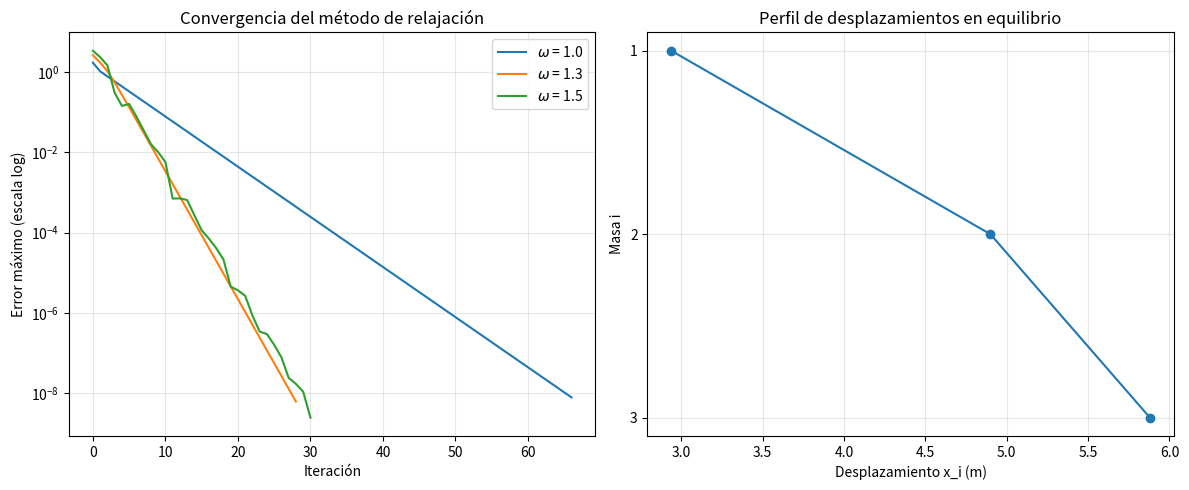

Reproduce this figure in Python.
"""
Metodo de relajacion (Gauss-Seidel / SOR) para un sistema de N variables:
cadena de N masas colgando en serie, conectadas por resortes.

Formula de relajacion para cada masa i (deducida minimizando la energia
potencial del sistema):

    x_i = (k_i * x_(i-1) + k_(i+1) * x_(i+1) + m_i * g) / (k_i + k_(i+1))

con x_0 = 0 (techo fijo) y k_(N+1) = 0 (extremo libre, ultima masa).
"""

import numpy as np
import matplotlib.pyplot as plt

g = 9.8

# ---------------------------------------------------------
# 1. Parametros fisicos del sistema (N=3 masas, pero el codigo
#    funciona para cualquier N con solo cambiar estas listas)
# ---------------------------------------------------------
m = np.array([1.0, 1.0, 1.0])          # masas [kg]
k = np.array([10.0, 10.0, 10.0])       # constantes de resorte [N/m]
N = len(m)

# ---------------------------------------------------------
# 2. Metodo de relajacion (SOR)
# ---------------------------------------------------------
def resolver_cadena(m, k, omega=1.0, tol=1e-8, max_iter=1000):
    N = len(m)
    x = np.zeros(N)
    errores = []

    for it in range(max_iter):
        x_anterior = x.copy()

        for i in range(N):
            x_prev = x[i-1] if i > 0 else 0.0          # vecino de arriba
            k_next = k[i+1] if i+1 < N else 0.0          # resorte de abajo
            x_next = x[i+1] if i+1 < N else 0.0          # vecino de abajo

            gs = (k[i]*x_prev + k_next*x_next + m[i]*g) / (k[i] + k_next)
            x[i] = (1 - omega)*x[i] + omega*gs

        error = np.max(np.abs(x - x_anterior))
        errores.append(error)
        if error < tol:
            break

    return x, errores, it + 1


# ---------------------------------------------------------
# 3. Resolver con distintos omega para comparar convergencia
# ---------------------------------------------------------
valores_omega = [1.0, 1.3, 1.5]
resultados = {}

for w in valores_omega:
    x_final, errores, n_iter = resolver_cadena(m, k, omega=w)
    resultados[w] = errores
    print(f"omega = {w:.1f}  ->  {n_iter:3d} iteraciones  "
          f"->  x = {np.round(x_final, 4)}")

# ---------------------------------------------------------
# 4. Graficas: convergencia y perfil final de desplazamientos
# ---------------------------------------------------------
fig, (ax1, ax2) = plt.subplots(1, 2, figsize=(12, 5))

for w, errores in resultados.items():
    ax1.plot(errores, label=f"$\\omega$ = {w}")
ax1.set_yscale('log')
ax1.set_xlabel("Iteración")
ax1.set_ylabel("Error máximo (escala log)")
ax1.set_title("Convergencia del método de relajación")
ax1.legend()
ax1.grid(True, which='both', alpha=0.3)

x_final, _, _ = resolver_cadena(m, k, omega=1.5)
posiciones = np.arange(1, N+1)
ax2.plot(x_final, posiciones, 'o-', color='tab:blue')
ax2.invert_yaxis()
ax2.set_xlabel("Desplazamiento x_i (m)")
ax2.set_ylabel("Masa i")
ax2.set_yticks(posiciones)
ax2.set_title("Perfil de desplazamientos en equilibrio")
ax2.grid(True, alpha=0.3)

plt.tight_layout()
plt.savefig("cadena_masas_resultado.png", dpi=150)
plt.show()
